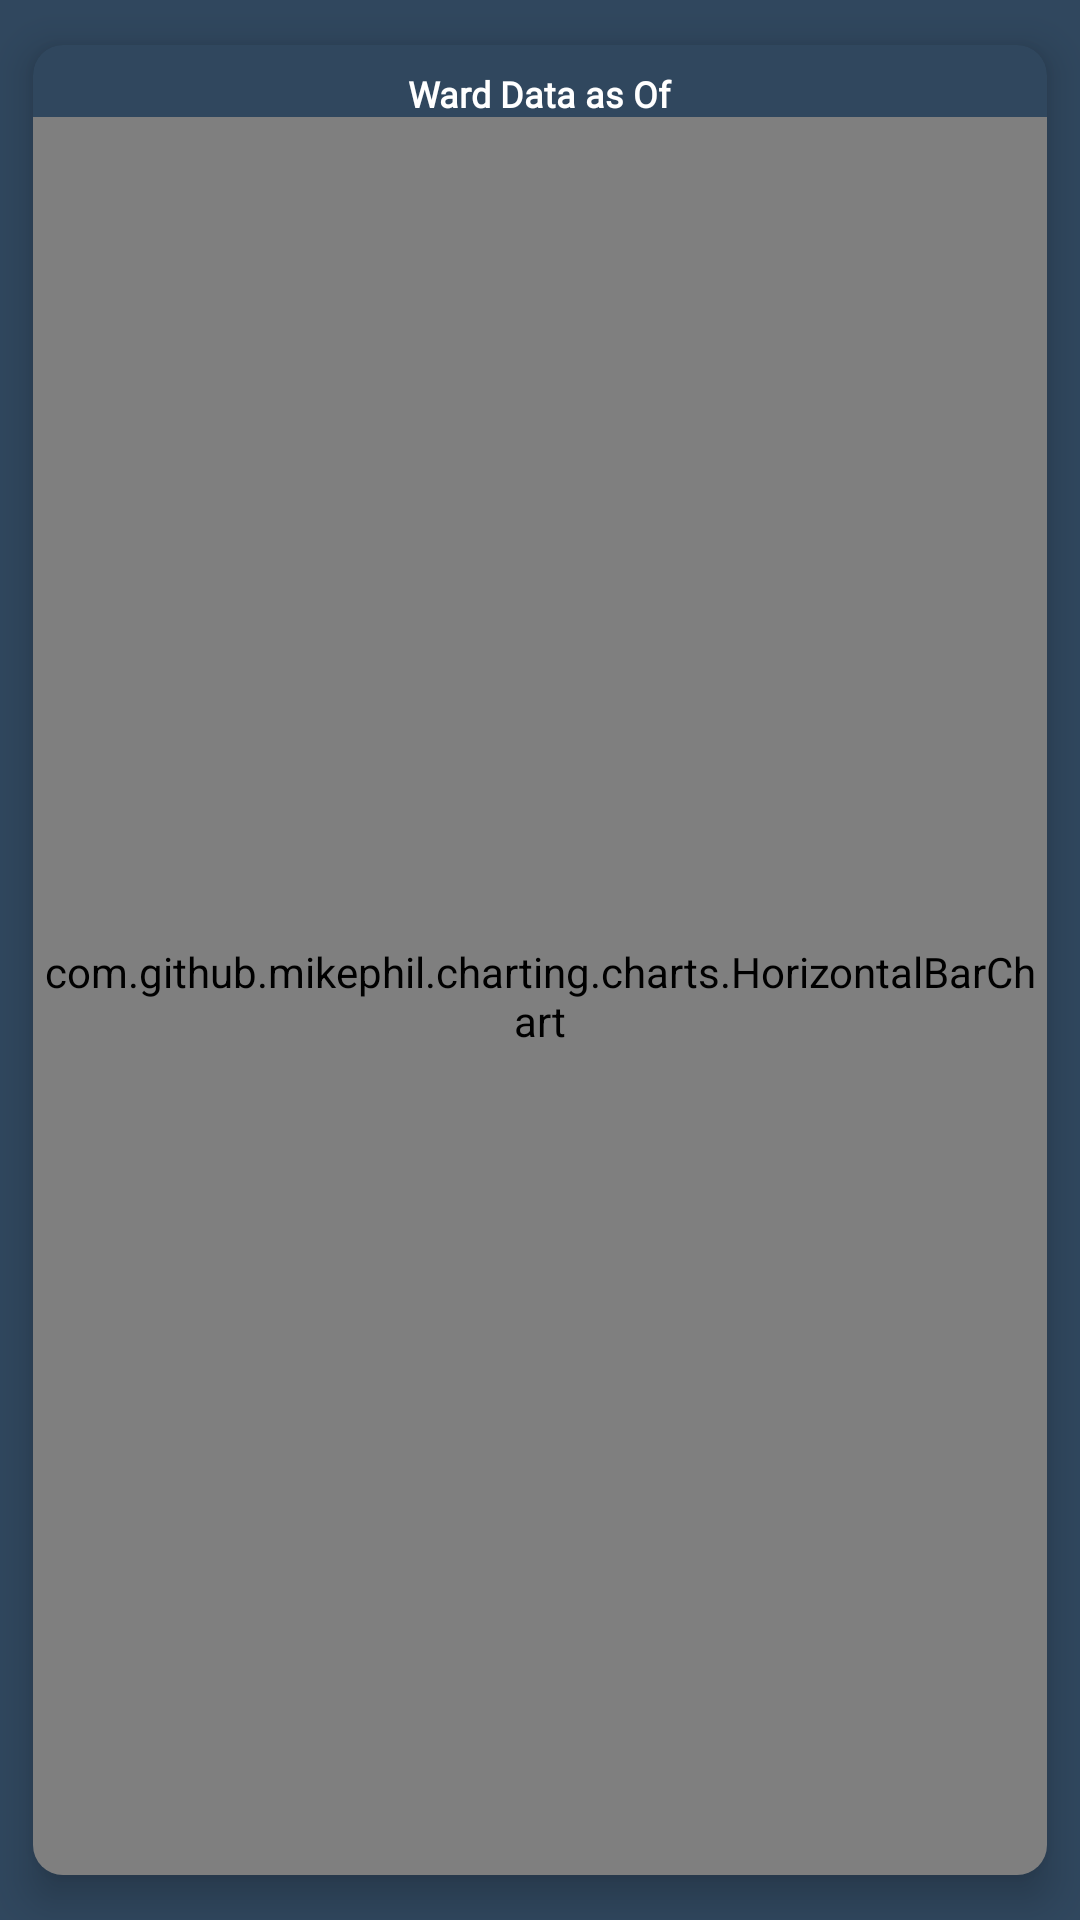

Produce the Android XML layout that renders to this screen, including the resource entries it uses.
<!-- AndroidManifest.xml: application theme AppTheme -->
<!-- res/layout/wardwise_horizontal_bar_item.xml -->
<?xml version="1.0" encoding="utf-8"?>
<androidx.cardview.widget.CardView android:background="@color/global_bg"
    android:id="@+id/wardWiseHorizontalBarChartContainer"
    android:layout_width="match_parent"
    android:layout_height="620dp"
    android:layout_margin="5dp"
    android:padding="8dp"
    xmlns:card_view="http://schemas.android.com/apk/res-auto"
    card_view:cardBackgroundColor="@color/card_item_bg"
    card_view:cardCornerRadius="10dp"
    card_view:cardElevation="8dp"
    card_view:cardUseCompatPadding="true"
    xmlns:android="http://schemas.android.com/apk/res/android">

    <TextView
        android:fontFamily="@font/poppins_medium"
        android:id="@+id/lastUpdatedText"
        android:text="Ward Data as Of"
        android:textStyle ="bold"
        android:textSize="12sp"
        android:textColor="#fff"
        android:padding="8dp"
        android:layout_gravity="center|top"
        android:layout_width="wrap_content"
        android:layout_height="wrap_content"/>
    <com.github.mikephil.charting.charts.HorizontalBarChart
        android:layout_marginTop="24dp"
        android:id="@+id/wardWiseHorizontalBarChart"
        android:layout_width="match_parent"
        android:layout_height="match_parent"/>

</androidx.cardview.widget.CardView>
<!-- resources referenced by this layout -->
<resources>
  <color name="card_item_bg">#30475e</color>
  <color name="global_bg">#393e46</color>
  <style name="AppTheme" parent="Theme.AppCompat.Light.NoActionBar">
          
          <item name="colorPrimary">@color/colorPrimary</item>
          <item name="android:windowBackground">@color/card_item_bg</item>
          <item name="colorPrimaryDark">@color/colorPrimaryDark</item>
          <item name="colorAccent">@color/colorAccent</item>
      </style>
  <color name="colorPrimary">#30475e</color>
  <color name="colorPrimaryDark">#0c2233</color>
  <color name="colorAccent">#0a91ab</color>
</resources>
